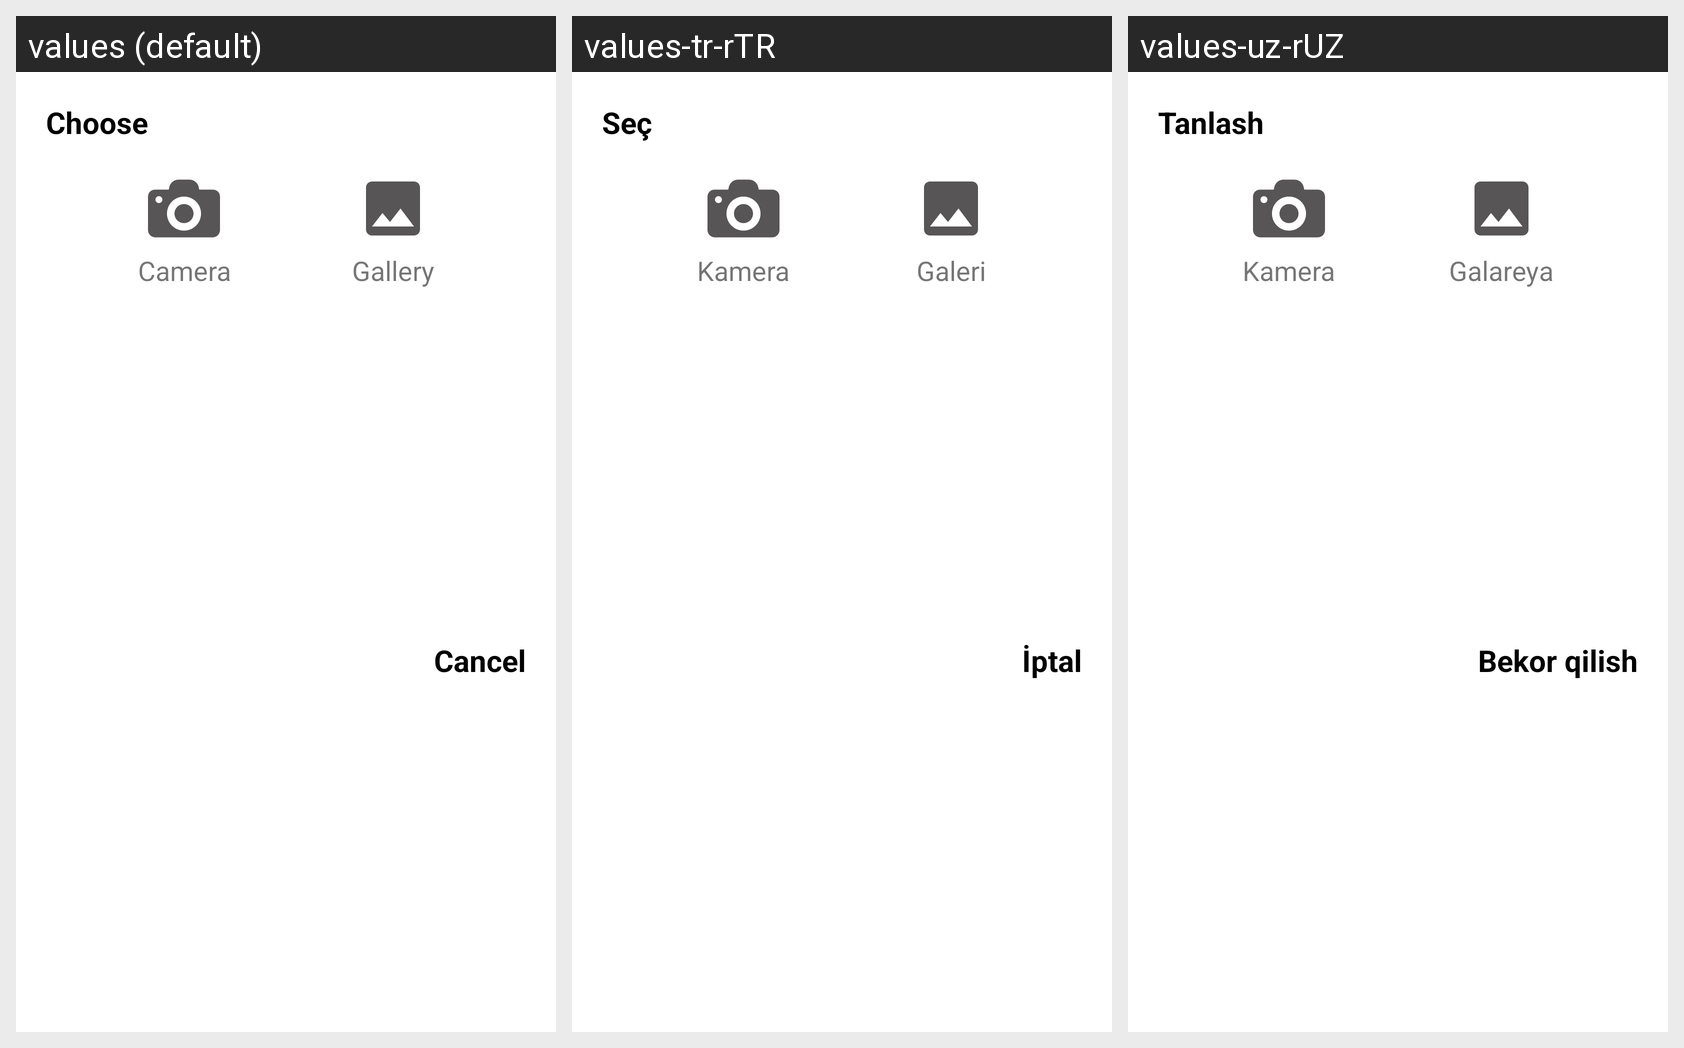

Locale-by-locale string values for the Android screen shown in this grid:
Android screen res/layout/dialog_camera_or_gallery.xml rendered under 3 locales, left to right: values (default), values-tr-rTR, values-uz-rUZ. Device: Nexus 5 (rendered at 1080×1920; each locale shown at half size, 540×960, under a caption strip naming it); theme Theme.ImeiScanner.
Strings drawn on this screen, with the default value and each locale's value (text and hints the layout hard-codes, and strings that could not be matched under every locale, appear in the picture but are not listed):

choose
  values: Choose
  values-tr-rTR: Seç
  values-uz-rUZ: Tanlash

camera
  values: Camera
  values-tr-rTR: Kamera
  values-uz-rUZ: Kamera

gallery
  values: Gallery
  values-tr-rTR: Galeri
  values-uz-rUZ: Galareya

cancel
  values: Cancel
  values-tr-rTR: İptal
  values-uz-rUZ: Bekor qilish
